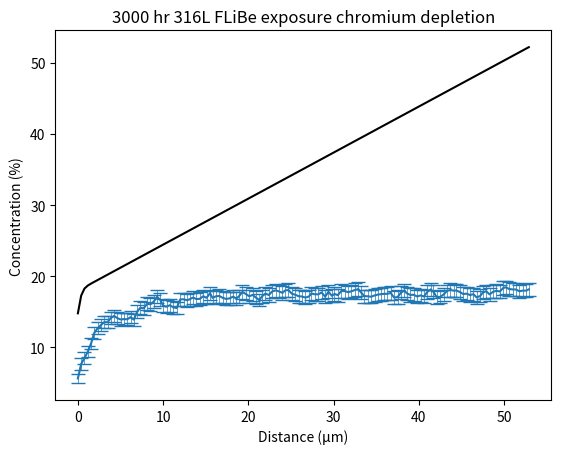

The script that saved this image:
# -*- coding: utf-8 -*-
"""
Created on Tue Jul 12 12:41:40 2022

[redacted]

This data file contains the data for chromium concentration with relation to
depth in a sample of 316L stainless steel that was exposed to FLiBe salt in a
static testing apparatus for 3000 hours at 700 C.

Distances are in micrometers and concentrations are in weight percent.

Associated error with uncertainty is also provided.
"""

# Distances in the sample, starting from salt-side surface (0 μ), (Units: μ)
distances = [0,
0.386,
0.773,
1.16,
1.55,
1.93,
2.32,
2.71,
3.09,
3.48,
3.86,
4.25,
4.64,
5.02,
5.41,
5.8,
6.18,
6.57,
6.96,
7.34,
7.73,
8.12,
8.5,
8.89,
9.28,
9.66,
10,
10.4,
10.8,
11.2,
11.6,
12,
12.4,
12.8,
13.1,
13.5,
13.9,
14.3,
14.7,
15.1,
15.5,
15.8,
16.2,
16.6,
17,
17.4,
17.8,
18.2,
18.6,
18.9,
19.3,
19.7,
20.1,
20.5,
20.9,
21.3,
21.6,
22,
22.4,
22.8,
23.2,
23.6,
24,
24.3,
24.7,
25.1,
25.5,
25.9,
26.3,
26.7,
27.1,
27.4,
27.8,
28.2,
28.6,
29,
29.4,
29.8,
30.1,
30.5,
30.9,
31.3,
31.7,
32.1,
32.5,
32.9,
33.2,
33.6,
34,
34.4,
34.8,
35.2,
35.6,
35.9,
36.3,
36.7,
37.1,
37.5,
37.9,
38.3,
38.6,
39,
39.4,
39.8,
40.2,
40.6,
41,
41.4,
41.7,
42.1,
42.5,
42.9,
43.3,
43.7,
44.1,
44.4,
44.8,
45.2,
45.6,
46,
46.4,
46.8,
47.2,
47.5,
47.9,
48.3,
48.7,
49.1,
49.5,
49.9,
50.2,
50.6,
51,
51.4,
51.8,
52.2,
52.6,
52.9,
]

# Average Cr concetration at depths (Unit: wt%)
concentrations = [5.649085667,
7.688482667,
8.510341667,
9.401538,
10.57589767,
12.067913,
12.71014167,
13.15289167,
13.552323,
13.54302067,
14.12042033,
14.421831,
14.113206,
13.92755867,
13.987807,
13.955479,
14.27017933,
13.90192533,
15.06476,
15.580653,
15.497984,
16.15180933,
16.055366,
16.43585267,
17.11448233,
16.69511533,
15.860878,
15.73229233,
15.937999,
15.63428433,
15.542627,
16.74897033,
16.76517933,
16.62586,
16.75892967,
17.01214633,
16.80456,
16.828307,
17.191794,
16.97519367,
17.616016,
16.96103433,
17.19128967,
17.23127833,
16.96657133,
16.81497933,
16.898162,
17.13517633,
16.88267833,
17.19459267,
17.79429833,
17.517832,
17.187431,
17.383171,
16.990063,
16.656632,
17.17614133,
17.57726133,
17.366358,
17.87718567,
18.01960667,
17.87313233,
17.671138,
18.00169833,
18.066511,
17.557027,
17.40478067,
17.20154033,
17.153371,
17.00175667,
17.16058933,
17.58217967,
17.469499,
17.46274767,
17.72665433,
17.13499133,
17.814536,
17.25592267,
17.514605,
17.35129067,
17.92936067,
17.92258,
17.76777733,
17.89765067,
18.06886433,
18.20515767,
17.75920233,
17.21598467,
17.18574067,
17.130705,
17.29908133,
17.43235067,
17.48181067,
17.53035567,
17.54269333,
17.65084367,
17.011694,
17.08063633,
17.685826,
17.99854367,
17.58909533,
17.38224233,
17.40392533,
17.15877733,
17.31344433,
17.15385733,
17.810507,
18.15833533,
17.84133833,
17.04855033,
17.10523867,
17.43731233,
17.934701,
18.07312533,
17.978267,
18.015701,
17.793433,
17.51338867,
17.55325667,
17.36785633,
17.480741,
17.025134,
17.23737467,
17.70597133,
17.901378,
17.459247,
17.81766767,
17.953526,
17.860788,
18.35224467,
18.45511933,
18.21138733,
18.15116267,
18.14145567,
17.89169167,
17.98771533,
17.98240833,
18.16675533
]

# Error associated with Cr concentration measurements
errors = [0.666174,
0.895389667,
0.827578333,
0.803079333,
0.806171333,
0.824434,
0.820237333,
0.836283333,
0.847239333,
0.839054,
0.855969,
0.860858667,
0.855350333,
0.849727667,
0.850466667,
0.841316333,
0.855300333,
0.862006333,
0.878659667,
0.879982667,
0.900127333,
0.898706333,
0.895793667,
0.911831333,
0.933185,
0.908587333,
0.884389333,
0.891548667,
0.892142,
0.887333667,
0.879653667,
0.912084333,
0.916218667,
0.916511333,
0.916177667,
0.920143333,
0.909378667,
0.906207,
0.922191333,
0.920043,
0.915121333,
0.917206667,
0.921774,
0.925252667,
0.917252333,
0.910933667,
0.906108667,
0.901159333,
0.918251667,
0.921135,
0.931752,
0.918242,
0.8941,
0.919319,
0.897632667,
0.898503667,
0.923598667,
0.920245667,
0.921018667,
0.929814667,
0.943488667,
0.942165,
0.939363333,
0.932749,
0.941704667,
0.931125333,
0.906600667,
0.918645,
0.900874,
0.903112,
0.922687,
0.919956333,
0.902934667,
0.914096333,
0.915230333,
0.893767667,
0.906621333,
0.915818,
0.928697,
0.911960333,
0.929689333,
0.922644,
0.924628667,
0.934199,
0.931220333,
0.937868,
0.916700667,
0.908828,
0.913982667,
0.906017667,
0.921105333,
0.922866,
0.934375,
0.926206333,
0.941624667,
0.948632667,
0.910054,
0.926095333,
0.928867667,
0.905881,
0.906099,
0.925699667,
0.937748333,
0.902570333,
0.922179,
0.918024333,
0.946495667,
0.942854,
0.930755333,
0.916368,
0.90724,
0.907514667,
0.907156667,
0.925218333,
0.934412,
0.914565,
0.924506667,
0.925582667,
0.929534,
0.91593,
0.937856,
0.930840667,
0.919908,
0.905098333,
0.908173,
0.916052667,
0.932029333,
0.936590667,
0.944733,
0.945042333,
0.945471333,
0.930543667,
0.924654667,
0.922035,
0.943556,
0.944259,
0.942084333,
0.919133,
]

# Time sample was exposed to FLiBe salt (hours)
time = 3000

if __name__ == "__main__":
    print("data_316.py: Running independently.")
    import matplotlib.pyplot as plt
    import math
    
    calc_conc = []

    # Informed posteriors from PEUQSE simulation
    DeffCr = 2.35300517e-20
    C0Cr =  1.74163883e+01
    horiz_offset = -8.67449704e-01
    lin_comp = 6.46705364e-01

    for x in distances:
        calc_conc.append(C0Cr*math.erf(((x-horiz_offset)*10**-6)/(2*math.sqrt(DeffCr)*time)) + lin_comp*(x-horiz_offset))
      
    plt.figure(0)
    plt.errorbar(distances, concentrations, errors, elinewidth=.5, capsize=5)
    plt.title("3000 hr 316L FLiBe exposure chromium depletion")
    plt.ylabel("Concentration (%)")
    plt.xlabel("Distance (μm)")
    plt.plot(distances, calc_conc, color = 'k')    